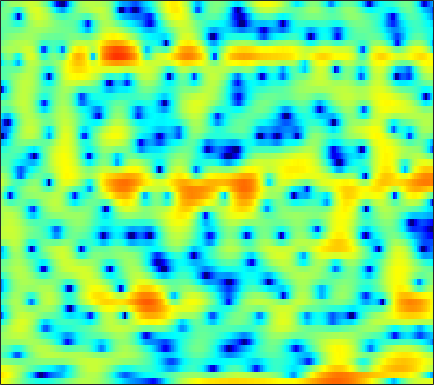

The file beside this chart, header and first rows:
5.1444, 4.826, 4.3371, 3.7769, 3.3142, 2.636, 1.8975, 1.314, 0.51393, -0.29692, -1.0892, -1.658, -2.3327, -2.9491, -3.3723, -3.8528, -4.2278, -4.4459, -4.6407, -4.7233, -4.674, -4.5619, -4.3013, -3.9426
6.485, 6.178, 5.702, 5.145, 4.67, 3.959, 3.15, 2.475, 1.482, 0.3688, -0.8898, -1.951, -3.561, -5.45, -7.119, -9.825, -13.42, -17.18, -25.5, -25.15, -18.45, -15.73, -13.46, -12.01
4.331, 4.246, 4.069, 3.825, 3.6, 3.244, 2.823, 2.471, 1.955, 1.388, 0.7715, 0.2895, -0.3801, -1.064, -1.574, -2.232, -2.836, -3.239, -3.705, -4.103, -4.459, -4.727, -5.121, -5.604
0.2912, 0.2801, 0.164, -0.02855, -0.2041, -0.4451, -0.6568, -0.7782, -0.8614, -0.8549, -0.7692, -0.6655, -0.4941, -0.3161, -0.1869, -0.03049, 0.1024, 0.1868, 0.2774, 0.3389, 0.3705, 0.3752, 0.3601, 0.3304
-1.937, -2.224, -2.923, -4.05, -5.229, -7.358, -10.18, -12.32, -12.51, -9.541, -6.563, -4.77, -2.884, -1.439, -0.5824, 0.3258, 1.018, 1.422, 1.839, 2.132, 2.322, 2.406, 2.452, 2.441
-0.7424, -0.8516, -1.202, -1.775, -2.32, -3.145, -3.899, -4.252, -4.198, -3.552, -2.541, -1.715, -0.6668, 0.2397, 0.8041, 1.409, 1.853, 2.082, 2.262, 2.308, 2.237, 2.113, 1.858, 1.507
0.4833, 0.6359, 0.7753, 0.8472, 0.871, 0.8808, 0.8998, 0.9259, 0.9957, 1.099, 1.23, 1.333, 1.452, 1.525, 1.541, 1.502, 1.384, 1.24, 0.9741, 0.6198, 0.1803, -0.2116, -0.8298, -1.581
0.5946, 0.9341, 1.35, 1.714, 1.95, 2.208, 2.401, 2.499, 2.569, 2.558, 2.457, 2.317, 2.038, 1.638, 1.258, 0.6516, -0.05791, -0.6418, -1.452, -2.244, -2.954, -3.414, -3.93, -4.384
-0.643, 0.007251, 0.8307, 1.584, 2.088, 2.662, 3.117, 3.36, 3.553, 3.582, 3.437, 3.203, 2.708, 1.979, 1.254, -0.0008121, -1.657, -3.212, -5.803, -9.035, -12.09, -12.47, -10.43, -8.177
-5.156, -3.807, -2.087, -0.5381, 0.4731, 1.605, 2.487, 2.994, 3.465, 3.709, 3.725, 3.585, 3.207, 2.6, 1.98, 0.9015, -0.4696, -1.706, -3.593, -5.531, -6.913, -7.152, -6.463, -5.334
-13.19, -9.319, -5.714, -3.112, -1.6, -0.01532, 1.155, 1.803, 2.408, 2.757, 2.889, 2.863, 2.691, 2.386, 2.108, 1.687, 1.21, 0.8187, 0.3032, -0.1552, -0.533, -0.7655, -0.996, -1.19
-6.267, -4.988, -3.284, -1.721, -0.7116, 0.3832, 1.171, 1.569, 1.83, 1.817, 1.573, 1.284, 0.8287, 0.4241, 0.245, 0.2311, 0.4439, 0.6785, 1.014, 1.268, 1.422, 1.439, 1.313, 0.9874
-2.977, -2.119, -1.037, -0.039, 0.6083, 1.276, 1.673, 1.761, 1.546, 0.8806, -0.3603, -1.756, -4.489, -8.521, -11.13, -8.508, -4.461, -2.23, -0.1144, 1.271, 2.134, 2.513, 2.7, 2.564
-5.078, -3.911, -2.474, -1.186, -0.3731, 0.475, 1.034, 1.244, 1.219, 0.8415, 0.07424, -0.7417, -2.01, -3.206, -3.643, -3.147, -1.823, -0.7191, 0.5656, 1.537, 2.181, 2.46, 2.579, 2.414
-10.25, -8.005, -5.455, -3.404, -2.173, -0.859, 0.1005, 0.6251, 1.081, 1.301, 1.331, 1.258, 1.108, 0.9886, 0.9489, 0.9766, 1.136, 1.308, 1.53, 1.719, 1.825, 1.824, 1.702, 1.415
-10.15, -7.876, -5.343, -3.343, -2.125, -0.8219, 0.1715, 0.7378, 1.289, 1.627, 1.795, 1.827, 1.751, 1.601, 1.453, 1.232, 0.9954, 0.8286, 0.6531, 0.5374, 0.4773, 0.4623, 0.4409, 0.3809
-3.825, -3.037, -1.946, -0.9325, -0.2364, 0.5624, 1.2, 1.563, 1.892, 2.042, 2.014, 1.886, 1.569, 1.062, 0.578, -0.1962, -1.112, -1.847, -2.728, -3.305, -3.341, -3, -2.242, -1.392
-0.6974, -0.3588, 0.142, 0.6558, 1.039, 1.493, 1.849, 2.035, 2.146, 2.097, 1.854, 1.547, 0.9667, 0.1398, -0.6748, -2.068, -3.971, -5.921, -9.835, -17.3, -18.32, -11.62, -6.66, -3.591
-1.221, -1.03, -0.5942, -0.01082, 0.4314, 0.9521, 1.329, 1.488, 1.523, 1.354, 0.9897, 0.5867, -0.07867, -0.847, -1.499, -2.468, -3.509, -4.353, -5.434, -6.057, -5.772, -4.898, -3.318, -1.675
-7.103, -6.597, -4.578, -2.456, -1.185, 0.04826, 0.7851, 1.046, 1.019, 0.5952, -0.1586, -0.9167, -2.091, -3.176, -3.745, -4.014, -3.772, -3.358, -2.68, -1.957, -1.193, -0.5869, 0.2622, 1.074
-8.528, -7.635, -4.46, -1.76, -0.3239, 0.9595, 1.628, 1.77, 1.495, 0.6526, -0.8411, -2.471, -5.756, -11.52, -19.86, -14.03, -7.66, -4.996, -2.636, -1.07, 0.07497, 0.717, 1.403, 1.939
0.8069, 0.9024, 1.276, 1.773, 2.116, 2.455, 2.565, 2.458, 2.053, 1.327, 0.2451, -0.7524, -2.279, -3.72, -4.377, -4.402, -3.623, -2.855, -1.946, -1.279, -0.8582, -0.694, -0.6838, -0.7847
2.522, 2.644, 2.809, 2.941, 3.015, 3.03, 2.925, 2.76, 2.407, 1.933, 1.352, 0.8685, 0.238, -0.3442, -0.6994, -1.045, -1.282, -1.418, -1.648, -1.986, -2.591, -3.242, -4.496, -6.274
2.375, 2.643, 2.907, 3.071, 3.122, 3.085, 2.933, 2.749, 2.409, 1.973, 1.482, 1.081, 0.5541, 0.05829, -0.2899, -0.6925, -1.058, -1.342, -1.742, -2.282, -3.042, -3.843, -5.269, -7.34
1.748, 2.204, 2.621, 2.859, 2.91, 2.842, 2.622, 2.357, 1.892, 1.288, 0.5937, 0.02672, -0.7493, -1.428, -1.84, -2.19, -2.301, -2.289, -2.19, -2.147, -2.173, -2.301, -2.569, -2.912
1.581, 2.011, 2.375, 2.524, 2.52, 2.371, 2.051, 1.692, 1.027, 0.1231, -1.083, -2.188, -3.995, -6.009, -7.272, -7.765, -6.587, -5.266, -3.648, -2.352, -1.384, -0.8399, -0.3402, 0.01614
1.662, 1.699, 1.627, 1.452, 1.308, 1.081, 0.8044, 0.5338, 0.01055, -0.7696, -1.973, -3.226, -5.58, -9.198, -12.91, -14.6, -9.548, -6.541, -3.732, -1.749, -0.3855, 0.3805, 1.141, 1.647
0.9242, 0.1936, -0.9105, -1.896, -2.393, -2.522, -2.164, -1.79, -1.362, -1.169, -1.238, -1.494, -1.947, -2.45, -2.68, -2.625, -2.085, -1.468, -0.5696, 0.2985, 1.047, 1.498, 1.994, 2.331
0.1369, -1.689, -5.158, -11, -18.52, -12.91, -7.173, -4.742, -2.646, -1.351, -0.4884, -0.07902, 0.2789, 0.4984, 0.6069, 0.7719, 0.8971, 1, 1.137, 1.214, 1.328, 1.423, 1.602, 1.841
1.678, 0.3636, -1.63, -3.534, -4.46, -4.611, -3.76, -2.925, -1.896, -0.9766, -0.2756, 0.2042, 0.6963, 1.095, 1.27, 1.363, 1.24, 0.9832, 0.4246, -0.4081, -1.394, -2.028, -2.344, -1.664
3.076, 2.352, 1.312, 0.2829, -0.4844, -1.364, -2.104, -2.527, -2.819, -2.756, -2.301, -1.789, -0.9832, -0.2899, 0.135, 0.3925, 0.3482, 0.01762, -0.9413, -2.615, -5.795, -10.03, -26.01, -9.654
1.895, 1.455, 0.6674, -0.4257, -1.421, -3.127, -5.39, -7.576, -11.07, -13.09, -10.39, -7.96, -5.428, -3.651, -2.7, -1.797, -1.289, -1.113, -1.144, -1.486, -1.918, -2.17, -2.01, -1.085
-0.6272, -0.6978, -1.109, -1.909, -2.753, -4.321, -6.414, -8.369, -11.14, -12.68, -11.42, -9.686, -7.797, -6.312, -5.506, -4.523, -3.68, -3.056, -2.23, -1.488, -0.6695, -0.1159, 0.6902, 1.54
-2.225, -1.98, -1.935, -2.173, -2.567, -3.236, -4.073, -4.785, -5.675, -6.439, -6.953, -7.333, -7.816, -8.4, -8.728, -8.733, -7.748, -6.54, -4.693, -2.871, -1.28, -0.2088, 1.028, 2.107
-2.791, -2.487, -2.222, -2.1, -2.094, -2.221, -2.49, -2.785, -3.319, -4.011, -4.957, -5.959, -7.784, -10.78, -14.47, -29.18, -17.45, -11.38, -6.882, -3.883, -1.748, -0.4357, 1.001, 2.167
-4.057, -3.8, -3.388, -2.938, -2.568, -2.187, -1.92, -1.804, -1.831, -2.073, -2.577, -3.095, -4.021, -5.131, -5.897, -6.43, -5.988, -5.154, -3.775, -2.387, -1.137, -0.311, 0.7279, 1.667
-8.212, -8.01, -6.957, -5.496, -4.404, -3.073, -1.965, -1.311, -0.643, -0.2284, -0.03169, 0.0006179, -0.1184, -0.3097, -0.4907, -0.7049, -0.8749, -0.9755, -1.091, -1.23, -1.33, -1.305, -1.029, -0.3194
-27.09, -23.46, -13.56, -9.004, -6.715, -4.275, -2.353, -1.175, 0.1039, 1.095, 1.813, 2.156, 2.425, 2.479, 2.378, 2.063, 1.502, 0.9072, -0.2064, -1.842, -4.29, -6.746, -9.826, -7.685
-11.35, -11.94, -11.58, -10.17, -8.689, -6.301, -4.002, -2.423, -0.6588, 0.7471, 1.773, 2.332, 2.812, 2.984, 2.941, 2.64, 2.065, 1.438, 0.2832, -1.279, -3.326, -5.037, -6.606, -5.552
-10.29, -12.98, -18.63, -22.14, -15.72, -9.793, -5.971, -3.856, -1.668, -0.05044, 1.083, 1.703, 2.213, 2.413, 2.394, 2.146, 1.704, 1.265, 0.598, -0.08969, -0.6395, -0.9317, -1.01, -0.6777
-6.122, -7.384, -8.71, -8.806, -7.831, -5.715, -3.587, -2.17, -0.6013, 0.59, 1.451, 1.868, 2.137, 2.13, 1.938, 1.473, 0.828, 0.2685, -0.4645, -1.046, -1.304, -1.275, -0.902, -0.3127
-1.847, -2.112, -2.247, -2.034, -1.655, -0.9405, -0.07946, 0.5772, 1.349, 1.964, 2.363, 2.479, 2.4, 2.005, 1.48, 0.4742, -0.9374, -2.267, -4.364, -6.366, -7.106, -6.244, -4.294, -2.366
-1.141, -1.129, -0.9135, -0.4839, -0.04379, 0.5914, 1.256, 1.71, 2.234, 2.604, 2.753, 2.724, 2.451, 1.857, 1.19, -0.0722, -1.881, -3.7, -7.091, -12.19, -15.19, -11.28, -6.721, -3.76
-4.569, -4.306, -3.372, -2.169, -1.255, -0.1165, 0.8403, 1.436, 2.06, 2.462, 2.647, 2.64, 2.409, 1.94, 1.432, 0.5301, -0.5812, -1.51, -2.728, -3.679, -4.087, -3.895, -3.187, -2.206
-20.46, -14.09, -8.207, -4.74, -2.939, -1.107, 0.2334, 1.012, 1.774, 2.282, 2.571, 2.626, 2.514, 2.205, 1.833, 1.196, 0.4399, -0.1862, -1.016, -1.743, -2.234, -2.41, -2.351, -1.94
-7.036, -6.558, -4.966, -3.206, -2.01, -0.6594, 0.4336, 1.085, 1.775, 2.277, 2.574, 2.674, 2.648, 2.405, 2.084, 1.474, 0.6371, -0.135, -1.359, -2.77, -4.199, -5.13, -5.626, -4.991
-1.938, -1.947, -1.666, -1.174, -0.7259, -0.1459, 0.4136, 0.8054, 1.302, 1.739, 2.084, 2.284, 2.395, 2.293, 2.07, 1.513, 0.6176, -0.2945, -1.942, -4.284, -7.881, -12.41, -37.5, -13.17
-2.162, -2.031, -1.755, -1.474, -1.349, -1.306, -1.336, -1.282, -1.004, -0.4254, 0.3785, 0.9539, 1.546, 1.877, 1.9, 1.629, 1.032, 0.3777, -0.747, -2.097, -3.541, -4.486, -4.979, -4.357
-6.623, -4.662, -2.919, -2.197, -2.247, -3.145, -5.139, -7.246, -8.825, -5.825, -2.367, -0.4929, 1.181, 2.114, 2.406, 2.334, 1.886, 1.349, 0.5247, -0.2276, -0.7742, -0.9822, -0.9268, -0.6047
-3.997, -2.279, -0.6226, 0.1204, 0.1, -0.6711, -2.345, -3.97, -4.916, -2.795, 0.01225, 1.622, 3.041, 3.699, 3.739, 3.263, 2.17, 0.9612, -0.9988, -2.84, -3.398, -2.744, -1.561, -0.5701
0.06582, 0.536, 1.105, 1.54, 1.714, 1.762, 1.702, 1.675, 1.81, 2.205, 2.735, 3.087, 3.353, 3.268, 2.905, 1.933, 0.2314, -1.676, -5.603, -12.37, -13.93, -8.769, -4.914, -3.036
-0.7311, -0.2176, 0.3513, 0.7981, 1.069, 1.34, 1.553, 1.695, 1.88, 2.063, 2.189, 2.242, 2.204, 1.98, 1.661, 0.9858, 0.03177, -0.8138, -2.016, -3.01, -3.423, -3.313, -2.906, -2.51
-1.714, -1.192, -0.6382, -0.2333, 0.005523, 0.2621, 0.4709, 0.6162, 0.802, 0.9704, 1.13, 1.228, 1.304, 1.288, 1.204, 0.9909, 0.6795, 0.3968, 0.0116, -0.3422, -0.6022, -0.7428, -0.8499, -0.9239
-1.862, -1.534, -1.236, -1.072, -1.03, -1.023, -1.027, -0.9978, -0.8626, -0.5966, -0.2056, 0.1161, 0.5315, 0.8886, 1.091, 1.272, 1.342, 1.32, 1.221, 1.067, 0.8678, 0.6998, 0.4694, 0.2381
-1.368, -1.268, -1.316, -1.592, -1.96, -2.648, -3.435, -3.926, -4.11, -3.511, -2.386, -1.428, -0.2273, 0.7646, 1.347, 1.907, 2.239, 2.364, 2.372, 2.234, 1.973, 1.723, 1.32, 0.8794
-0.7336, -0.649, -0.8002, -1.373, -2.156, -3.888, -6.867, -10.66, -18.36, -10.97, -5.323, -2.682, -0.2441, 1.389, 2.249, 3.011, 3.422, 3.542, 3.476, 3.176, 2.688, 2.208, 1.449, 0.5834
-1.208, -0.7039, -0.3437, -0.3897, -0.7162, -1.549, -2.776, -3.738, -4.318, -3.328, -1.457, -0.04232, 1.506, 2.634, 3.215, 3.69, 3.85, 3.768, 3.426, 2.813, 1.931, 1.084, -0.2848, -1.912
-2.953, -1.805, -0.6452, 0.1569, 0.55, 0.8601, 1.02, 1.127, 1.33, 1.656, 2.083, 2.42, 2.799, 3.042, 3.107, 3.028, 2.748, 2.401, 1.74, 0.8271, -0.4151, -1.593, -3.595, -6.173
